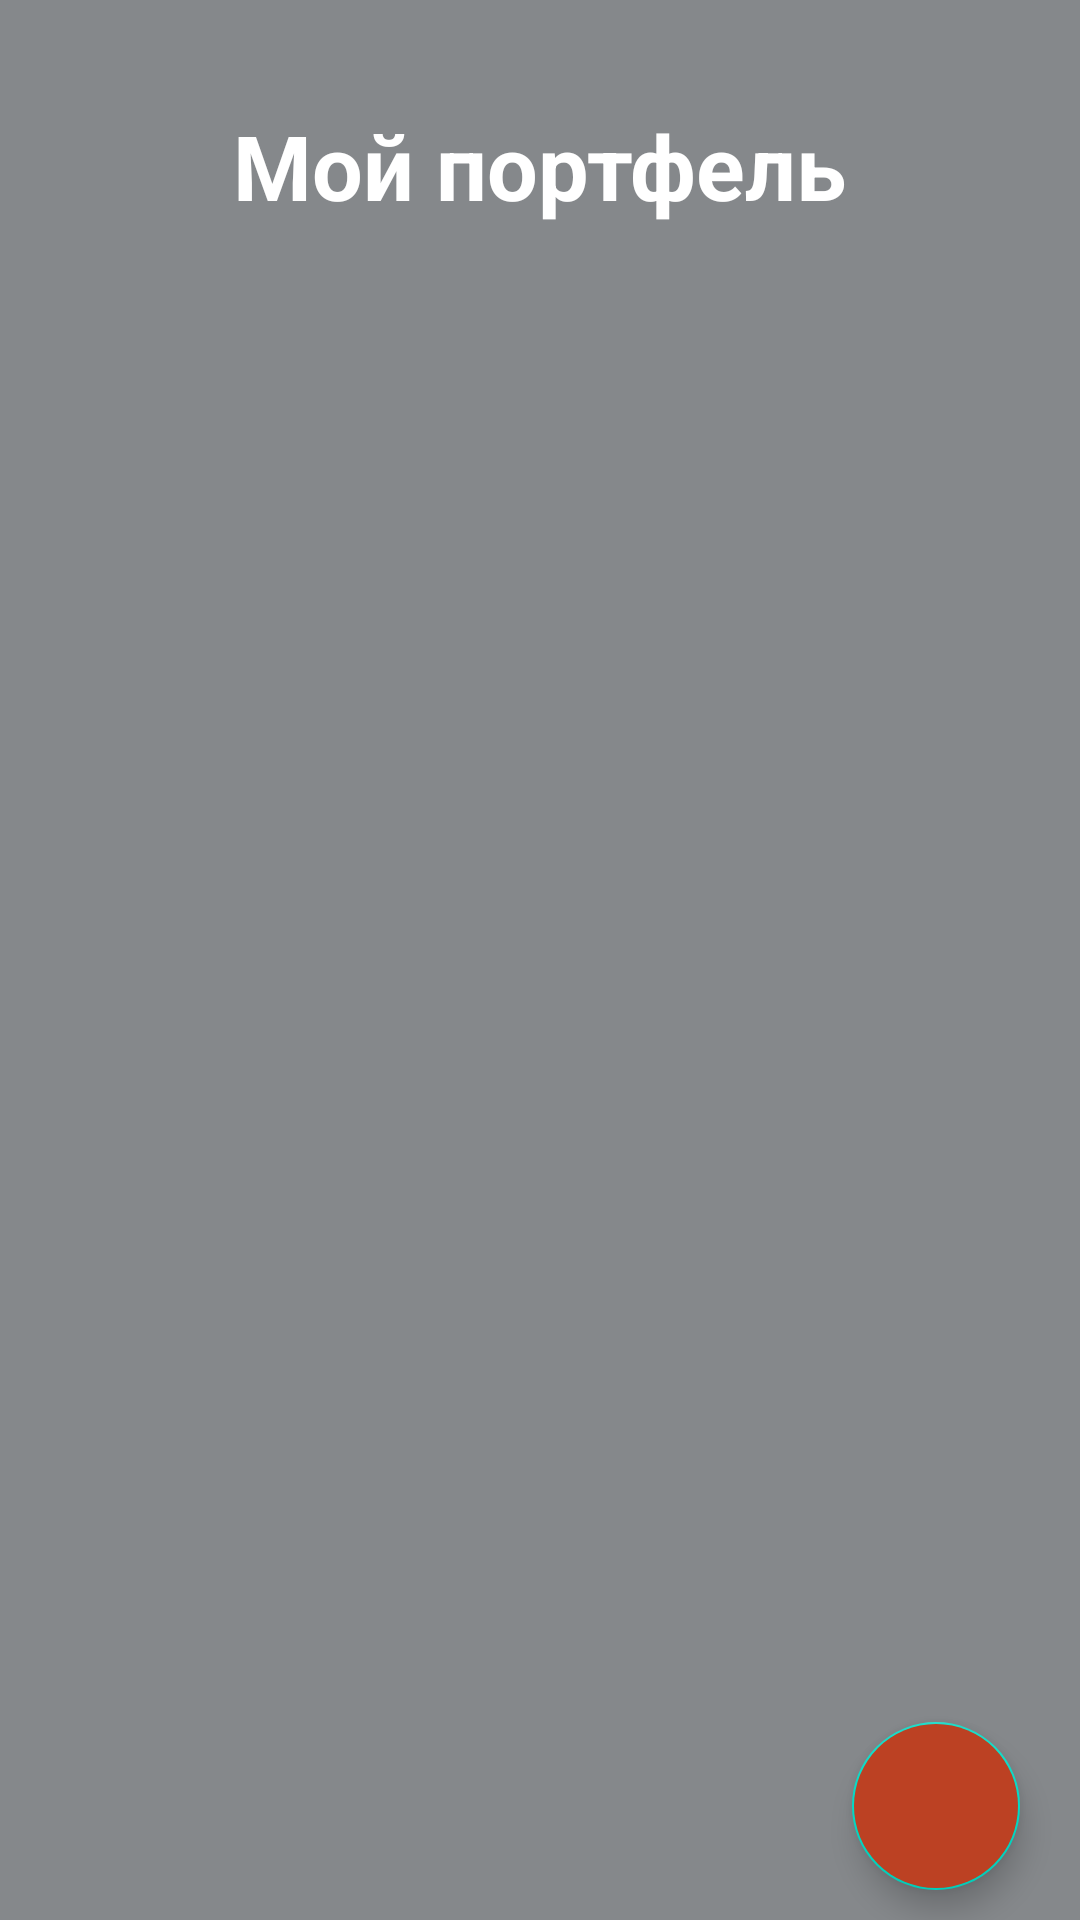

Produce the Android XML layout that renders to this screen, including the resource entries it uses.
<!-- AndroidManifest.xml: application theme Theme.BackpackApp -->
<!-- res/layout/fragment_backpack.xml -->
<?xml version="1.0" encoding="utf-8"?>
<FrameLayout xmlns:android="http://schemas.android.com/apk/res/android"
    xmlns:tools="http://schemas.android.com/tools"
    android:layout_width="match_parent"
    android:layout_height="match_parent"
    xmlns:app="http://schemas.android.com/apk/res-auto"
    android:background="@color/back_color"
    tools:context=".fragments.BackpackFragment">

    <RelativeLayout
        android:layout_width="match_parent"
        android:layout_height="match_parent">

        <ScrollView
            android:layout_width="match_parent"
            android:layout_height="match_parent">

            <LinearLayout
                android:layout_width="match_parent"
                android:layout_height="match_parent"
                android:orientation="vertical">

                <TextView
                    android:id="@+id/head_txt"
                    android:layout_width="wrap_content"
                    android:layout_height="wrap_content"
                    android:layout_gravity="center"
                    android:layout_marginTop="35dp"
                    android:text="Мой портфель"
                    android:textColor="@color/white"
                    android:textSize="30sp"
                    android:textStyle="bold" />

                <androidx.recyclerview.widget.RecyclerView
                    android:id="@+id/recyclerView"
                    android:layout_width="match_parent"
                    android:layout_height="wrap_content"
                    android:layout_marginTop="20dp"
                    android:layout_marginBottom="40dp" />

            </LinearLayout>

        </ScrollView>

        <com.google.android.material.floatingactionbutton.FloatingActionButton
            android:id="@+id/btnAddBackpack"
            android:layout_width="wrap_content"
            android:layout_height="wrap_content"
            android:layout_alignParentEnd="true"
            android:layout_alignParentBottom="true"
            android:layout_marginEnd="20dp"
            android:layout_marginBottom="10dp"
            android:backgroundTint="@color/orange_color"
            android:src="@drawable/ic_baseline_add_24"
            app:tint="@color/white" />
    </RelativeLayout>

</FrameLayout>
<!-- resources referenced by this layout -->
<resources>
  <color name="back_color">#85888B</color>
  <color name="orange_color">#BC4123</color>
  <color name="white">#FFFFFFFF</color>
  <style name="Theme.BackpackApp" parent="Theme.MaterialComponents.DayNight.NoActionBar">
          
          <item name="colorPrimary">@color/purple_500</item>
          <item name="colorPrimaryVariant">@color/purple_700</item>
          <item name="colorOnPrimary">@color/white</item>
          
          <item name="colorSecondary">@color/teal_200</item>
          <item name="colorSecondaryVariant">@color/teal_700</item>
          <item name="colorOnSecondary">@color/black</item>
          
          <item name="android:statusBarColor" tools:targetApi="l">?attr/colorPrimaryVariant</item>
          
      </style>
  <color name="purple_500">#FF6200EE</color>
  <color name="purple_700">#FF3700B3</color>
  <color name="teal_200">#FF03DAC5</color>
  <color name="teal_700">#FF018786</color>
  <color name="black">#FF000000</color>
</resources>
